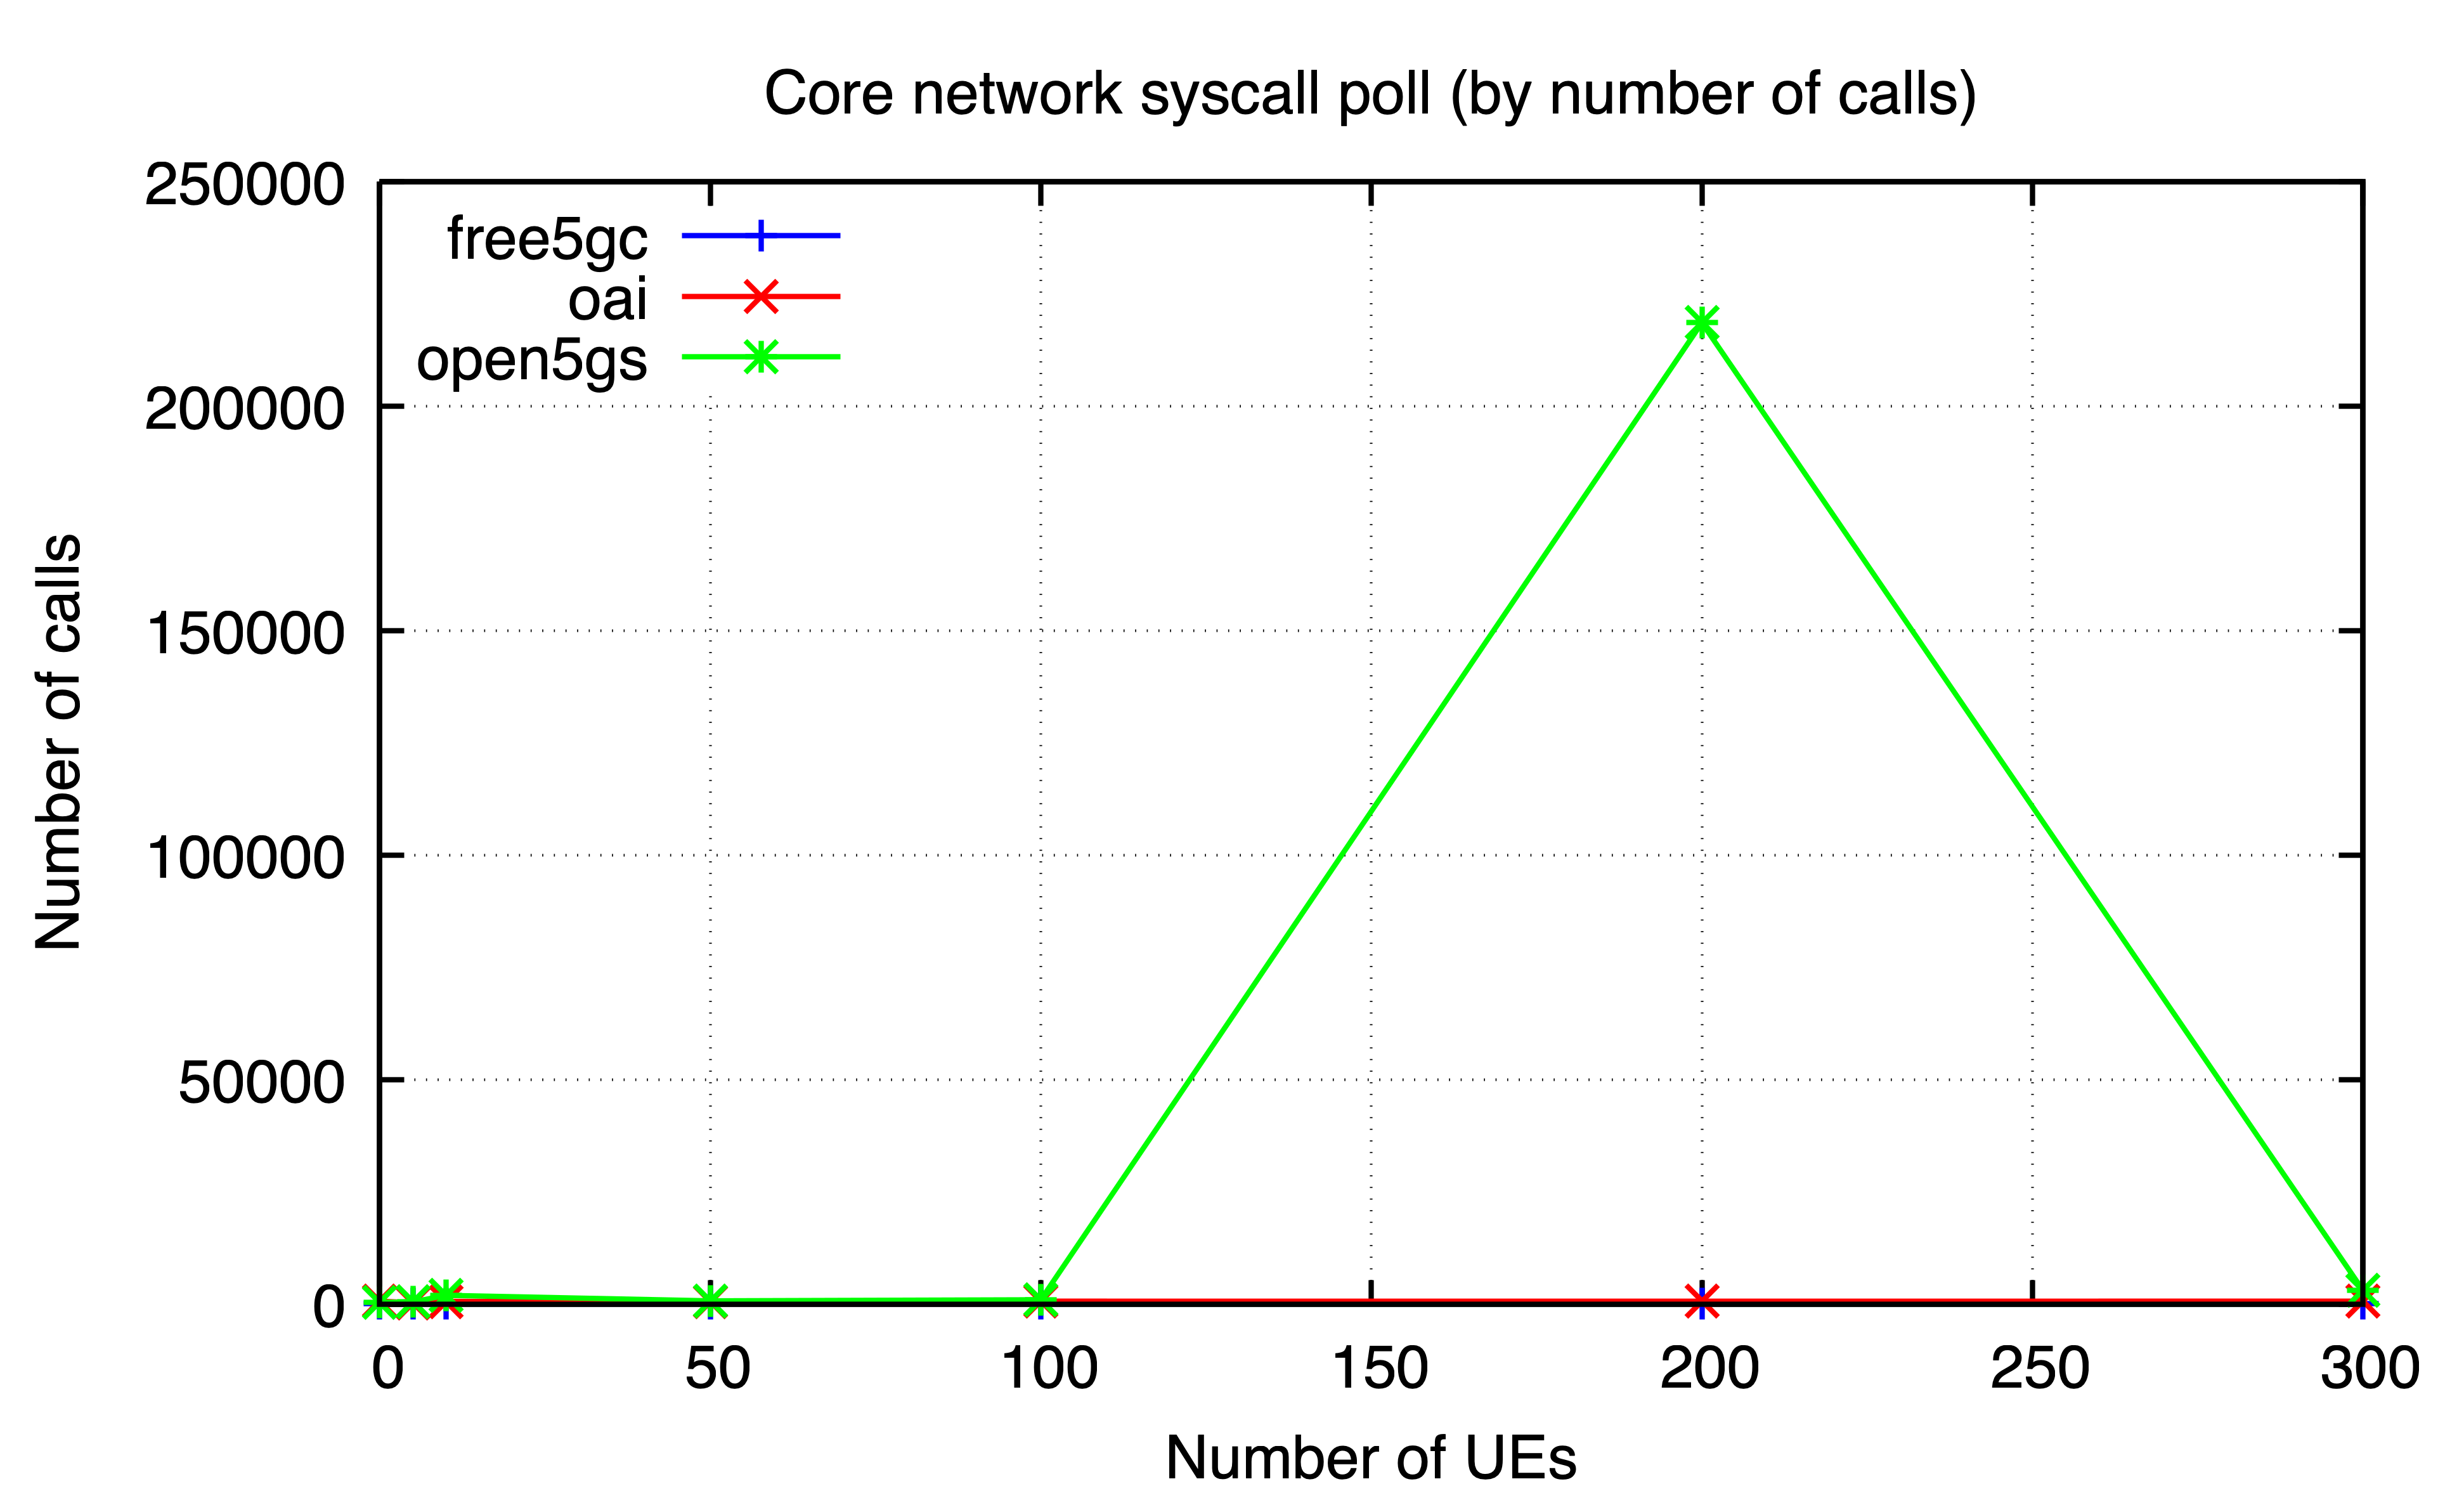

The table this chart was drawn from, first rows:
ues, free5gc, oai, open5gs
0, 167, 712, 406
5, 153, 364, 550
10, 172, 663, 2018
50, 153, 615, 793
100, 154, 716, 1032
200, 153, 710, 218550
300, 150, 719, 3148
